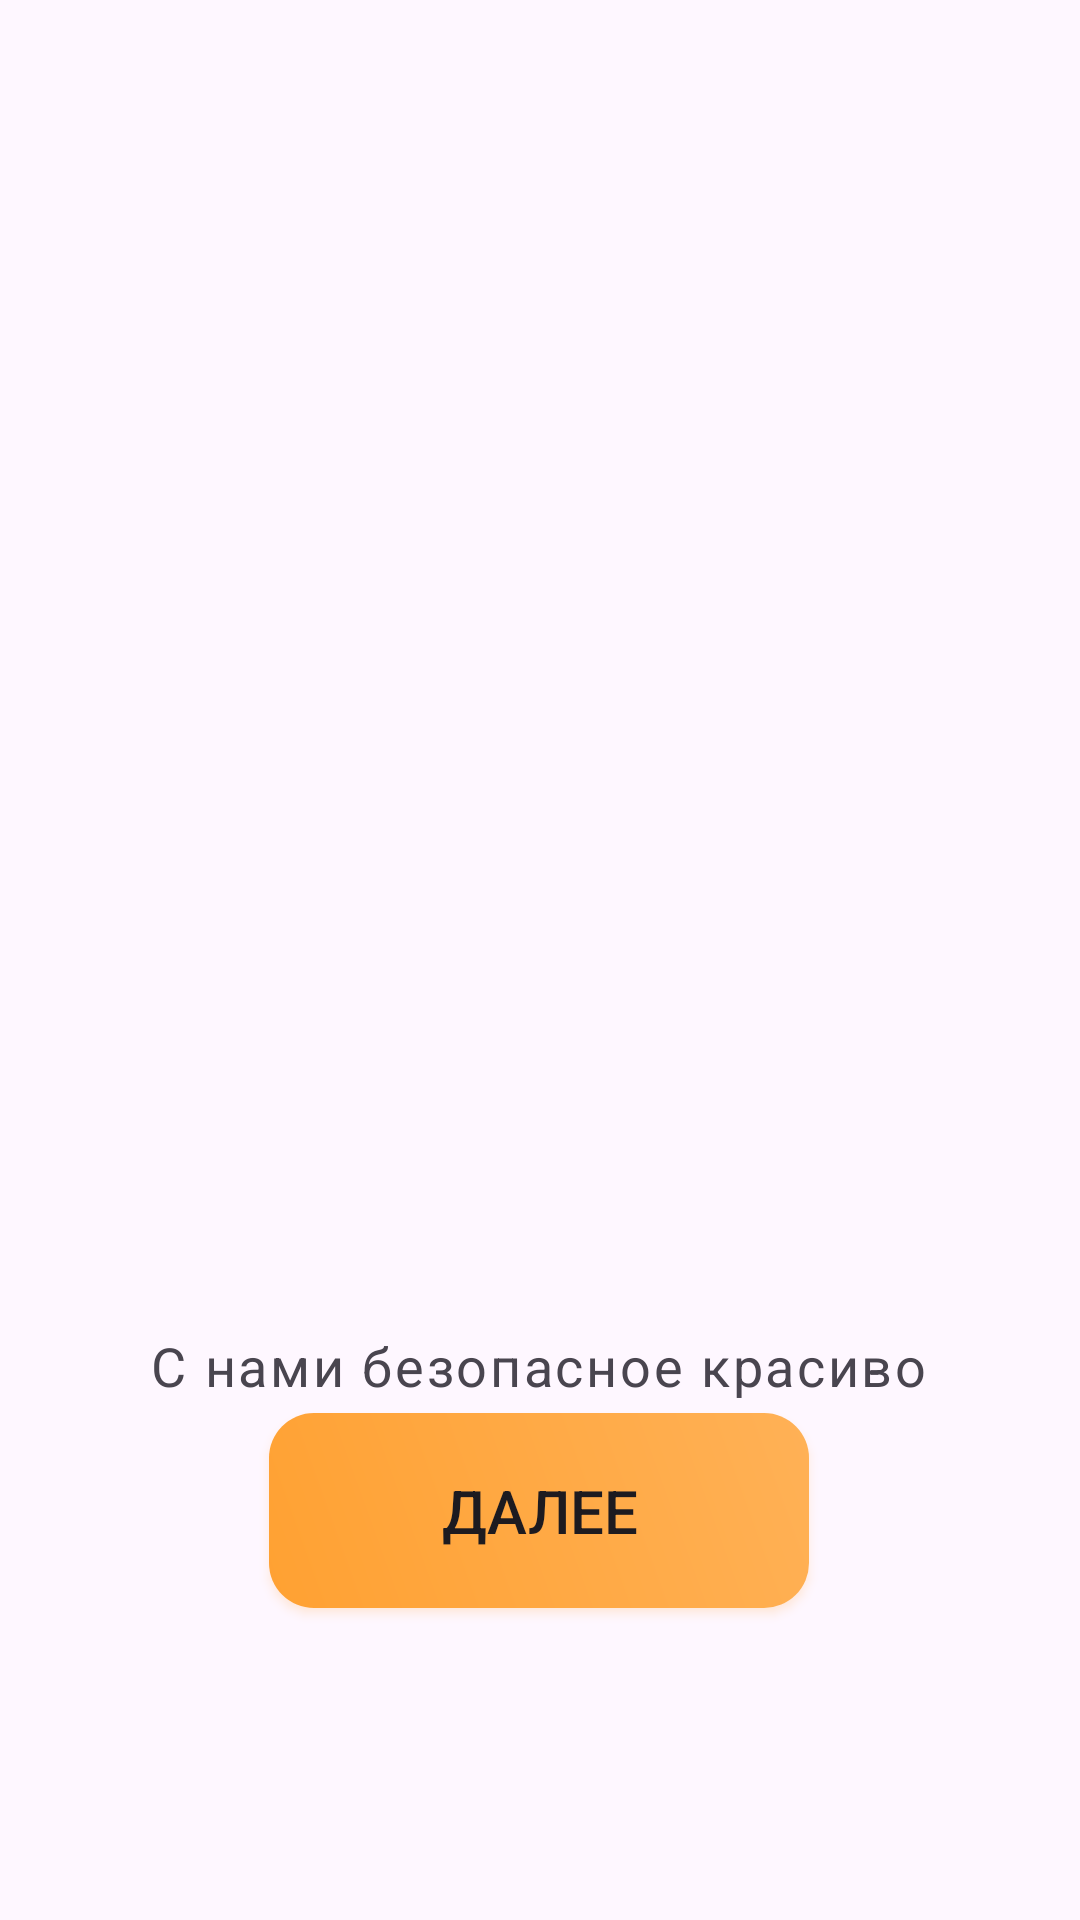

Here is an Android app screen rendered from its layout file. Give the layout XML and the strings, colors and styles it references.
<!-- AndroidManifest.xml: application theme Theme.ZheleznayaMebelDiplom -->
<!-- res/layout/activity_start.xml -->
<?xml version="1.0" encoding="utf-8"?>
<androidx.constraintlayout.widget.ConstraintLayout xmlns:android="http://schemas.android.com/apk/res/android"
    xmlns:app="http://schemas.android.com/apk/res-auto"
    xmlns:tools="http://schemas.android.com/tools"
    android:id="@+id/main"
    android:layout_width="match_parent"
    android:layout_height="match_parent"
    tools:context=".StartActivity">

    <ImageView
        android:id="@+id/imageView"
        android:layout_width="414dp"
        android:layout_height="279dp"
        android:layout_marginTop="100dp"
        app:layout_constraintEnd_toEndOf="parent"
        app:layout_constraintHorizontal_bias="0.666"
        app:layout_constraintStart_toStartOf="parent"
        app:layout_constraintTop_toTopOf="parent"
        app:srcCompat="@drawable/img_2" />

    <TextView
        android:id="@+id/textView2"
        android:layout_width="wrap_content"
        android:layout_height="wrap_content"
        android:layout_marginTop="64dp"
        android:letterSpacing="0.05"
        android:text="С нами безопасное красиво"
        android:textSize="18sp"
        app:layout_constraintEnd_toEndOf="parent"
        app:layout_constraintHorizontal_bias="0.496"
        app:layout_constraintStart_toStartOf="parent"
        app:layout_constraintTop_toBottomOf="@+id/imageView" />

    <androidx.appcompat.widget.AppCompatButton
        android:id="@+id/go_user_login_btn"
        android:layout_width="180dp"
        android:layout_height="65dp"
        android:layout_marginBottom="104dp"
        android:background="@drawable/orange_btn"
        android:text="Далее"
        android:outlineSpotShadowColor="@color/startOrange"
        android:outlineAmbientShadowColor="@color/startOrange"
        android:elevation="3dp"
        android:textSize="20sp"
        android:gravity="center"
        app:layout_constraintBottom_toBottomOf="parent"
        app:layout_constraintEnd_toEndOf="parent"
        app:layout_constraintHorizontal_bias="0.498"
        app:layout_constraintStart_toStartOf="parent" />


</androidx.constraintlayout.widget.ConstraintLayout>
<!-- resources referenced by this layout -->
<resources>
  <color name="startOrange">#FFA132</color>
  <!-- drawable orange_btn (drawable) -->
  <?xml version="1.0" encoding="utf-8"?>
  <shape xmlns:android="http://schemas.android.com/apk/res/android">
  
      <corners android:radius="15dp"/>
      <gradient android:angle="45"
          android:startColor="@color/startOrange" android:endColor="@color/endOrange"/>
  </shape>
  <style name="Theme.ZheleznayaMebelDiplom" parent="Base.Theme.ZheleznayaMebelDiplom" />
  <color name="endOrange">#FFB156</color>
  <style name="Base.Theme.ZheleznayaMebelDiplom" parent="Theme.Material3.DayNight.NoActionBar">
          
          
      </style>
</resources>
